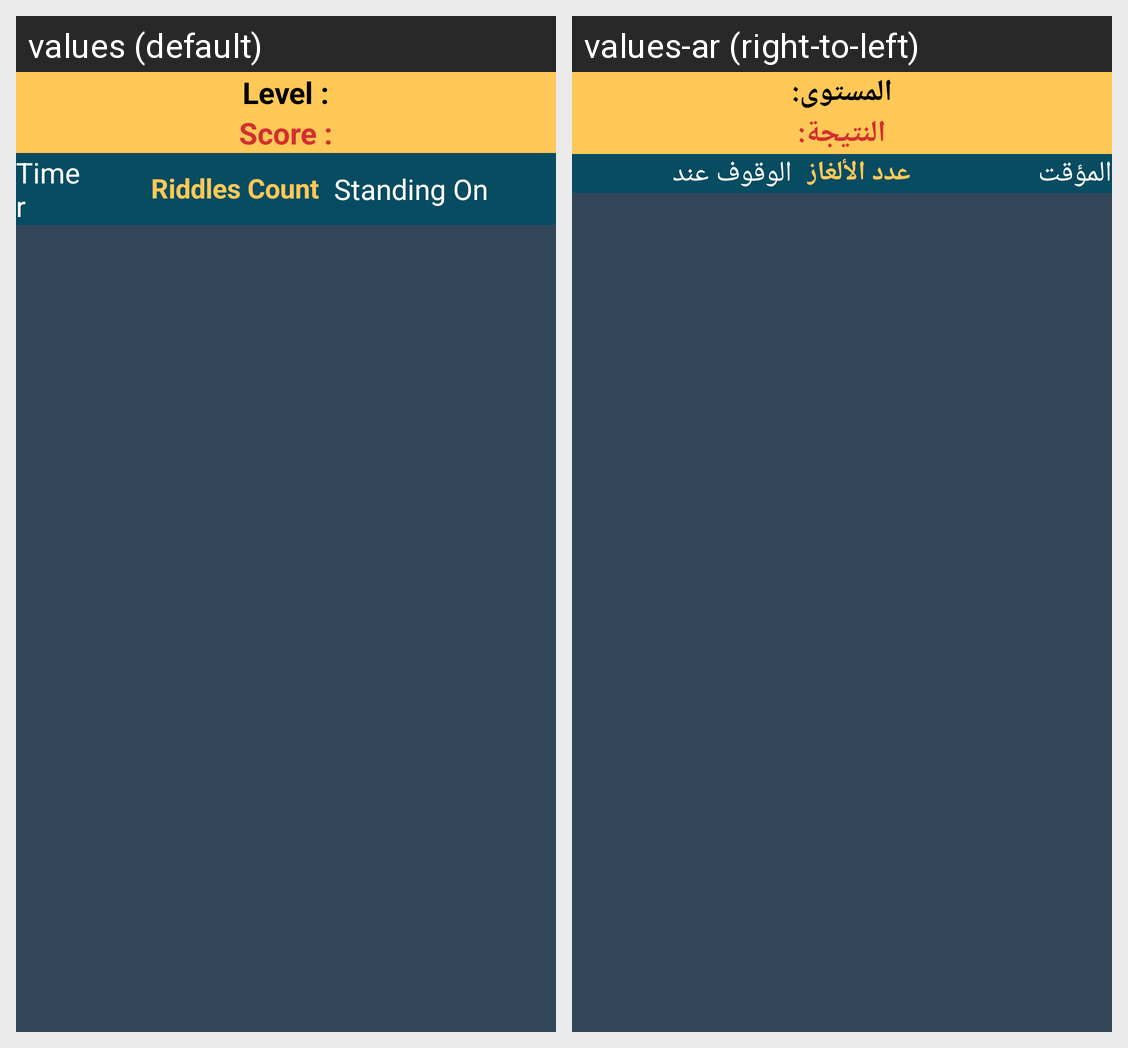

Locale-by-locale string values for the Android screen shown in this grid:
Android screen res/layout/fragment_riddle_container.xml rendered under 2 locales, left to right: values (default), values-ar (right-to-left). Device: Nexus 5 (rendered at 1080×1920; each locale shown at half size, 540×960, under a caption strip naming it); theme Theme.TheRiddle.
Strings drawn on this screen, with the default value and each locale's value (text and hints the layout hard-codes, and strings that could not be matched under every locale, appear in the picture but are not listed):

level
  values: Level :
  values-ar: المستوى:

score
  values: Score :
  values-ar: النتيجة:

timer
  values: Timer
  values-ar: المؤقت

riddles_count
  values: Riddles Count
  values-ar: عدد الألغاز

standing_on
  values: Standing On
  values-ar: الوقوف عند
